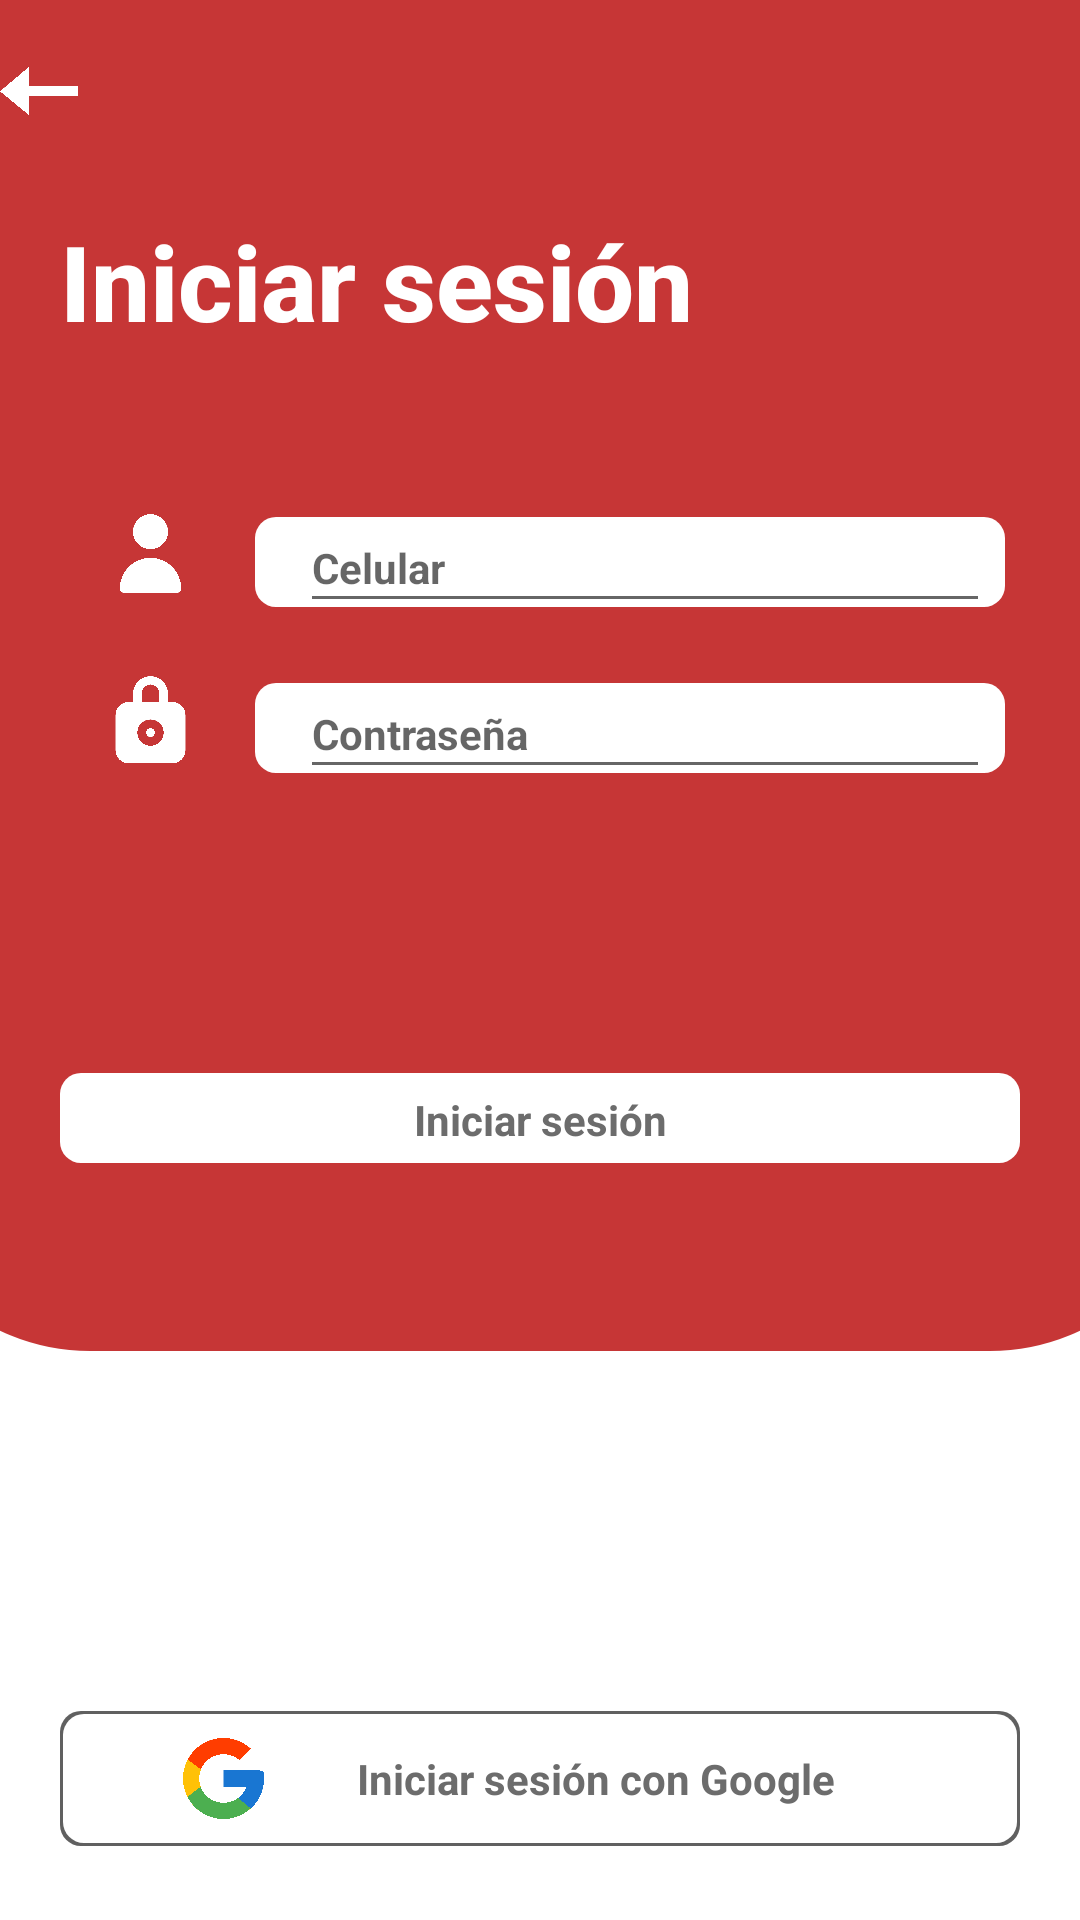

Produce the Android XML layout that renders to this screen, including the resource entries it uses.
<!-- AndroidManifest.xml: application theme Theme.AppFrisaAhoraSi -->
<!-- res/layout/ingresar_inicio_de_sesion.xml -->
<?xml version="1.0" encoding="utf-8"?>
<LinearLayout xmlns:android="http://schemas.android.com/apk/res/android"
    xmlns:app="http://schemas.android.com/apk/res-auto"
    xmlns:tools="http://schemas.android.com/tools"
    android:layout_width="match_parent"
    android:layout_height="match_parent"
    android:orientation="vertical"
    android:background="#FFFFFF"
    tools:context=".MainActivity">


    <LinearLayout
        android:layout_width="440dp"
        android:layout_height="550dp"
        android:layout_gravity="center"
        android:layout_marginStart="0dp"
        android:layout_marginTop="-100dp"
        android:background="@drawable/inicio_de_sesion_fondoarriba"
        android:backgroundTint="#C63636"
        android:orientation="vertical">
        
        

        <ImageView
            android:id="@+id/btnBack"
            android:clickable="true"
            android:focusable="true"
            android:layout_width="26dp"
            android:layout_height="20dp"
            android:layout_gravity="left"
            android:layout_marginStart="40dp"
            android:layout_marginTop="120dp"
            android:src="@drawable/zzimg_iniciodesesion_flechaback"></ImageView>

        <TextView
            android:layout_width="wrap_content"
            android:layout_height="wrap_content"
            android:layout_gravity="left"
            android:layout_marginStart="60dp"
            android:layout_marginTop="30dp"
            android:fontFamily="sans-serif-medium"
            android:text="Iniciar sesión"
            android:textColor="#FFFFFF"
            android:textSize="35sp"
            android:textStyle="bold" />

        <ImageView
            android:layout_width="35dp"
            android:layout_height="35dp"
            android:layout_gravity="center"
            android:layout_marginStart="-130dp"
            android:layout_marginTop="50dp"
            android:src="@drawable/zzimg_iniciodesesion_persona"></ImageView>


        <LinearLayout
            android:layout_width="250dp"
            android:layout_height="30dp"
            android:layout_gravity="center"
            android:layout_marginStart="30dp"
            android:layout_marginTop="-30dp"
            android:background="@drawable/boton"
            android:backgroundTint="#FFFFFF"
            android:orientation="vertical"
            app:layout_constraintStart_toStartOf="parent">
            
            <EditText
                android:id="@+id/phoneNumberEditText"
                android:layout_width="230dp"
                android:layout_height="40dp"
                android:layout_gravity="center"
                android:layout_marginStart="5dp"
                android:layout_marginTop="-5dp"
                android:fontFamily="sans-serif"
                android:hint="Celular"
                android:inputType="phone"
                android:textColor="#6C6C6C"
                android:textSize="14sp"
                android:textStyle="bold" />


        </LinearLayout>

        <ImageView
            android:layout_width="35dp"
            android:layout_height="35dp"
            android:layout_gravity="center"
            android:layout_marginStart="-130dp"
            android:layout_marginTop="20dp"
            android:src="@drawable/zzimg_iniciodesesion_candado"></ImageView>


        <LinearLayout
            android:layout_width="250dp"
            android:layout_height="30dp"
            android:layout_gravity="center"
            android:layout_marginStart="30dp"
            android:layout_marginTop="-30dp"
            android:background="@drawable/boton"
            android:backgroundTint="#FFFFFF"
            android:orientation="vertical"
            app:layout_constraintStart_toStartOf="parent">

            <EditText
                android:id="@+id/passwordEditText"
                android:layout_width="230dp"
                android:layout_height="40dp"
                android:layout_gravity="center"
                android:layout_marginStart="5dp"
                android:layout_marginTop="-5dp"
                android:fontFamily="sans-serif"
                android:hint="Contraseña"
                android:inputType="textPassword"
                android:textColor="#6C6C6C"
                android:textSize="14sp"
                android:textStyle="bold" />


        </LinearLayout>


        <LinearLayout
            android:id="@+id/btnLogin"
            android:layout_width="320dp"
            android:layout_height="30dp"
            android:layout_gravity="center"
            android:layout_marginStart="0dp"
            android:layout_marginTop="100dp"
            android:background="@drawable/boton"
            android:backgroundTint="#FFFFFF"
            android:clickable="true"
            android:orientation="vertical"
            app:layout_constraintStart_toStartOf="parent">

            <TextView
                android:layout_width="match_parent"
                android:layout_height="29dp"
                android:layout_gravity="center|center_vertical"
                android:layout_marginStart="0dp"
                android:layout_marginTop="6dp"
                android:fontFamily="sans-serif"
                android:text="Iniciar sesión"
                android:textAlignment="center"
                android:textColor="#6C6C6C"
                android:textSize="14sp"
                android:textStyle="bold" />


        </LinearLayout>


    </LinearLayout>

    <LinearLayout
        android:layout_width="320dp"
        android:layout_height="45dp"
        android:background="@drawable/boton"
        android:backgroundTint="#606060"
        app:layout_constraintStart_toStartOf="parent"
        android:layout_gravity="center"
        android:layout_marginTop="120dp"
        android:layout_marginStart="0dp"
        >


        <LinearLayout
            android:id="@+id/btnLogInCorreo"
            android:layout_width="318dp"
            android:layout_height="43dp"
            android:background="@drawable/boton"
            android:backgroundTint="#FFFFFF"
            android:layout_gravity="center"
            android:layout_marginTop="0dp"
            android:layout_marginStart="1dp"
            android:clickable="true"
            >

            <ImageView
                android:layout_width="27dp"
                android:layout_height="27dp"
                android:layout_gravity="center"
                android:src="@drawable/zzimg_iniciodesesion_google"
                android:layout_marginTop="0dp"
                android:layout_marginStart="40dp"
                >
            </ImageView>

            <TextView
                android:layout_width="match_parent"
                android:layout_height="match_parent"
                android:text="Iniciar sesión con Google"
                android:fontFamily="sans-serif"
                android:textSize="14sp"
                android:textStyle="bold"
                android:textColor="#6C6C6C"
                android:textAlignment="center"
                android:layout_gravity="center"
                android:layout_marginTop="8dp"
                android:layout_marginStart="-30dp"

                />



    </LinearLayout>


</LinearLayout>

    <LinearLayout
        android:layout_width="match_parent"
        android:layout_height="45dp"
        >

        <TextView
            android:layout_width="match_parent"
            android:layout_height="match_parent"
            android:layout_gravity="center"
            android:layout_marginStart="0dp"
            android:layout_marginTop="15dp"
            android:fontFamily="sans-serif"
            android:text="¿Olvidaste tu contraseña?"
            android:textAlignment="center"
            android:textColor="#6C6C6C"
            android:textSize="14sp" />


    </LinearLayout>

</LinearLayout>
<!-- resources referenced by this layout -->
<resources>
  <!-- drawable boton (drawable) -->
  <?xml version="1.0" encoding="utf-8"?>
  <shape xmlns:android="http://schemas.android.com/apk/res/android">
      <solid android:color="#FFFFFF"/> 
  
      
      <corners android:radius="7dp"/>
  </shape>
  <!-- drawable inicio_de_sesion_fondoarriba (drawable) -->
  <?xml version="1.0" encoding="utf-8"?>
  <shape xmlns:android="http://schemas.android.com/apk/res/android">
      <solid android:color="#FFFFFF"/> 
  
      
      <corners android:radius="70dp"/>
  </shape>
  <!-- drawable zzimg_iniciodesesion_candado: png bitmap (drawable, 44989 bytes) -->
  <!-- drawable zzimg_iniciodesesion_flechaback: png bitmap (drawable, 27801 bytes) -->
  <!-- drawable zzimg_iniciodesesion_google: png bitmap (drawable, 83639 bytes) -->
  <!-- drawable zzimg_iniciodesesion_persona: png bitmap (drawable, 39398 bytes) -->
  <style name="Theme.AppFrisaAhoraSi" parent="android:Theme.Material.Light.NoActionBar" />
</resources>
